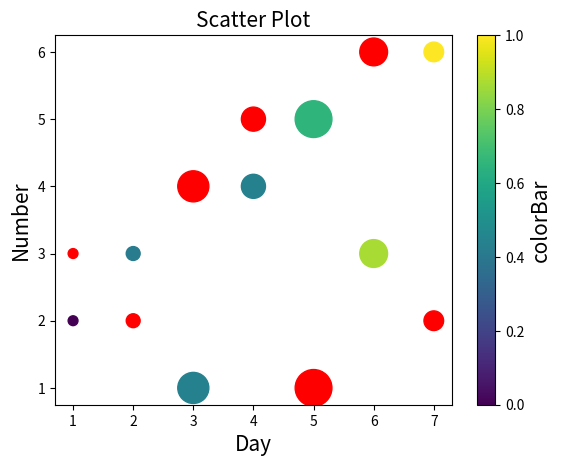

The matplotlib source for this figure:
import matplotlib.pyplot as plt
day=[1,2,3,4,5,6,7]
number=[2,3,1,4,5,3,6]
number2=[3,2,4,5,1,6,2]
colors=[10,29,30,30,40,50,56]
size=[50,100,500,300,700,400,200]

plt.scatter(day,number,c=colors,s=size,cmap="viridis")

plt.scatter(day,number2,color="r",s=size)
t=plt.colorbar()
t.set_label("colorBar",fontsize=15)
plt.title("Scatter Plot",fontsize=15)
plt.xlabel("Day",fontsize=15)
plt.ylabel("Number", fontsize=15)
plt.show()